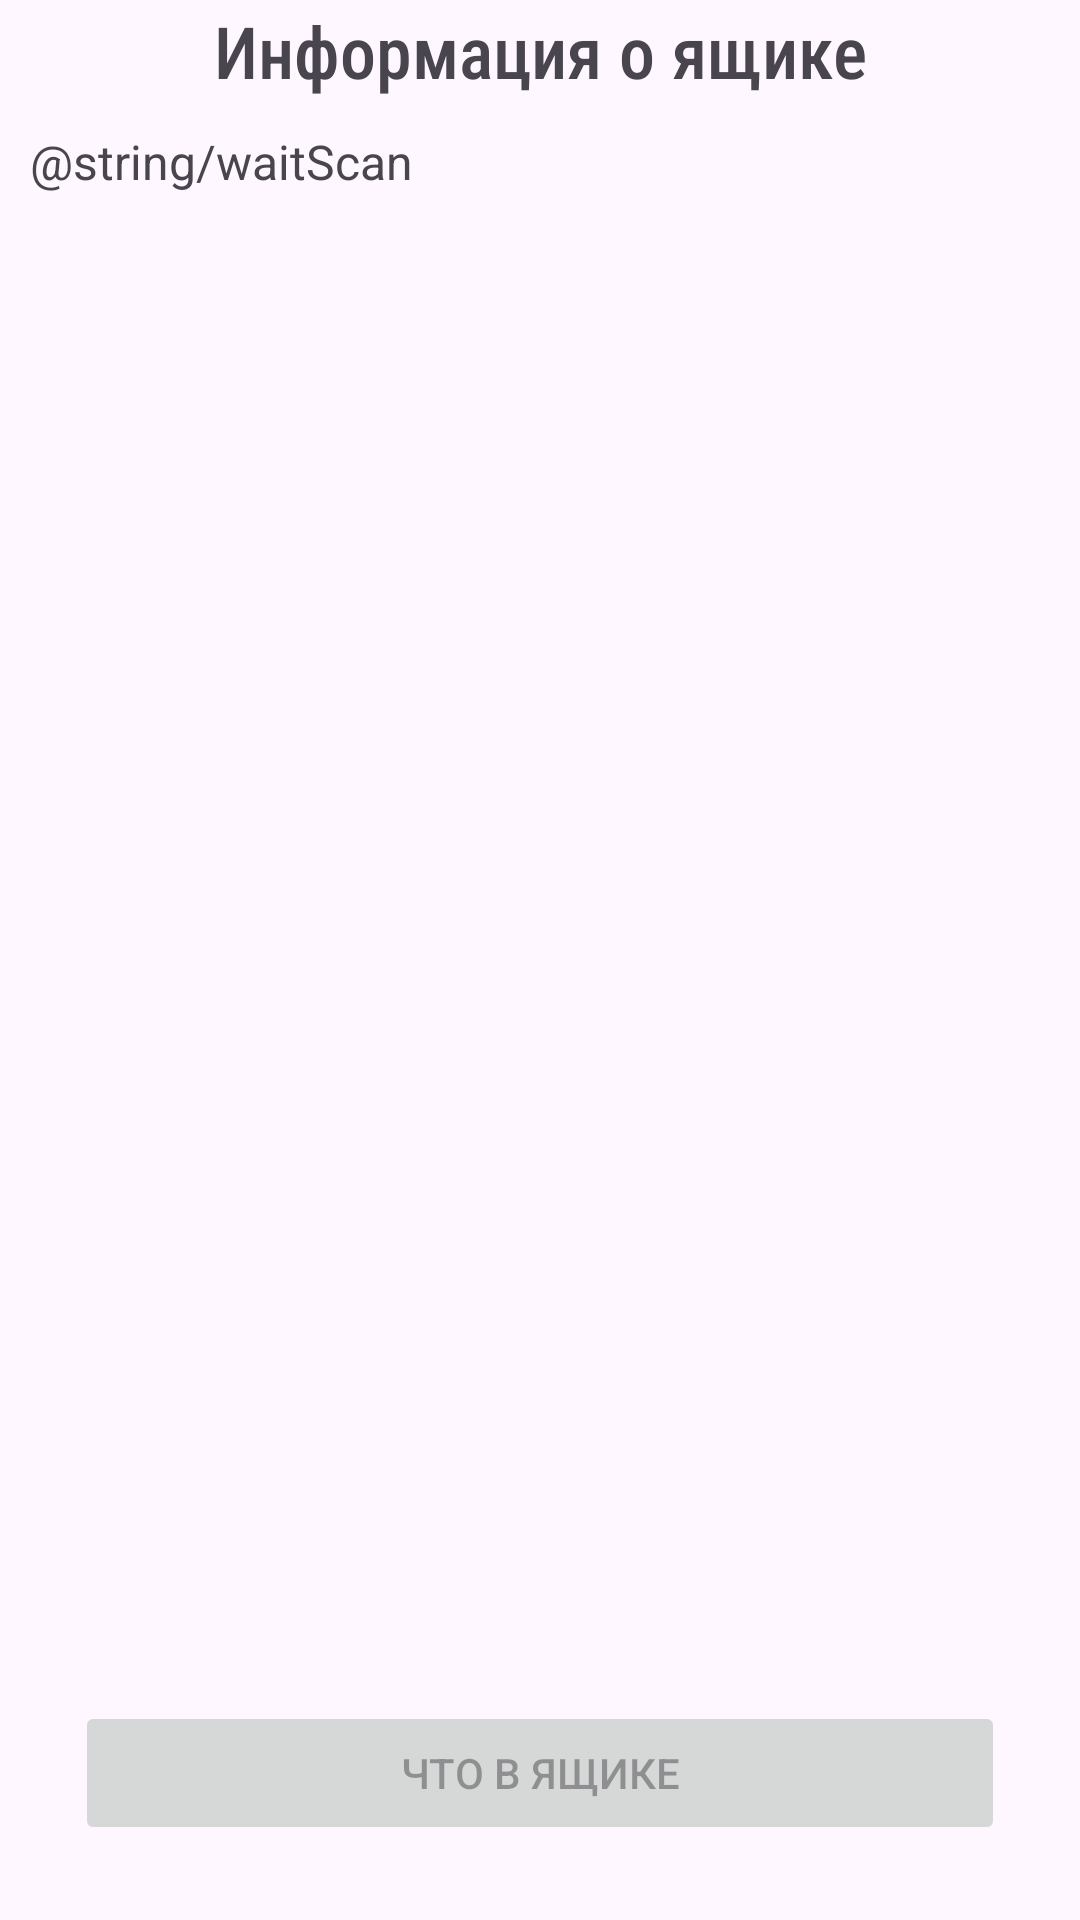

This screen was rendered from an Android layout file. Write that file and the resources it references.
<!-- AndroidManifest.xml: application theme Theme.Allurapp -->
<!-- res/layout/activity_box_inform.xml -->
<?xml version="1.0" encoding="utf-8"?>
<androidx.constraintlayout.widget.ConstraintLayout xmlns:android="http://schemas.android.com/apk/res/android"
    xmlns:app="http://schemas.android.com/apk/res-auto"
    xmlns:tools="http://schemas.android.com/tools"
    android:layout_width="match_parent"
    android:layout_height="match_parent"
    tools:context=".activities.box.BoxInform">

    <TextView
        android:id="@+id/textView"
        android:layout_width="match_parent"
        android:layout_height="wrap_content"
        android:fontFamily="sans-serif-condensed-medium"
        android:text="Информация о ящике"
        android:textAlignment="center"
        android:textSize="24sp"
        app:layout_constraintBottom_toBottomOf="parent"
        app:layout_constraintTop_toTopOf="parent"
        app:layout_constraintVertical_bias="0.001"
        tools:layout_editor_absoluteX="0dp" />

    <RelativeLayout
        android:layout_width="match_parent"
        android:layout_height="500dp"
        app:layout_constraintTop_toBottomOf="@+id/textView"
        tools:layout_editor_absoluteX="6dp">

        <TextView
            android:id="@+id/status"
            android:layout_width="wrap_content"
            android:layout_height="wrap_content"
            android:layout_marginStart="10dp"
            android:layout_marginTop="10dp"
            android:text="@string/waitScan"
            android:textSize="16sp" />

        <TableLayout
            android:id="@+id/tableLayout"
            android:layout_width="match_parent"
            android:layout_height="wrap_content"
            android:layout_below="@+id/status"
            android:layout_marginStart="10dp"
            android:layout_marginEnd="10dp"
            android:layout_marginTop="10dp"
            android:background="#000000"
            android:stretchColumns="*" />
    </RelativeLayout>

    <RelativeLayout
        android:id="@+id/lowRelativeLayout"
        android:layout_width="match_parent"
        android:layout_height="wrap_content"
        app:layout_constraintBottom_toBottomOf="parent">

        <Button
            android:id="@+id/informButton"
            android:layout_width="match_parent"
            android:layout_height="wrap_content"
            android:layout_marginStart="25dp"
            android:layout_marginTop="25dp"
            android:layout_marginEnd="25dp"
            android:layout_marginBottom="25dp"
            android:enabled="false"
            android:onClick="boxClick"
            android:text="Что в ящике"
            app:layout_constraintBottom_toBottomOf="parent" />

    </RelativeLayout>
</androidx.constraintlayout.widget.ConstraintLayout>
<!-- resources referenced by this layout -->
<resources>
  <style name="Theme.Allurapp" parent="Base.Theme.Allurapp" />
  <style name="Base.Theme.Allurapp" parent="Theme.Material3.DayNight.NoActionBar">
          
          
      </style>
</resources>
